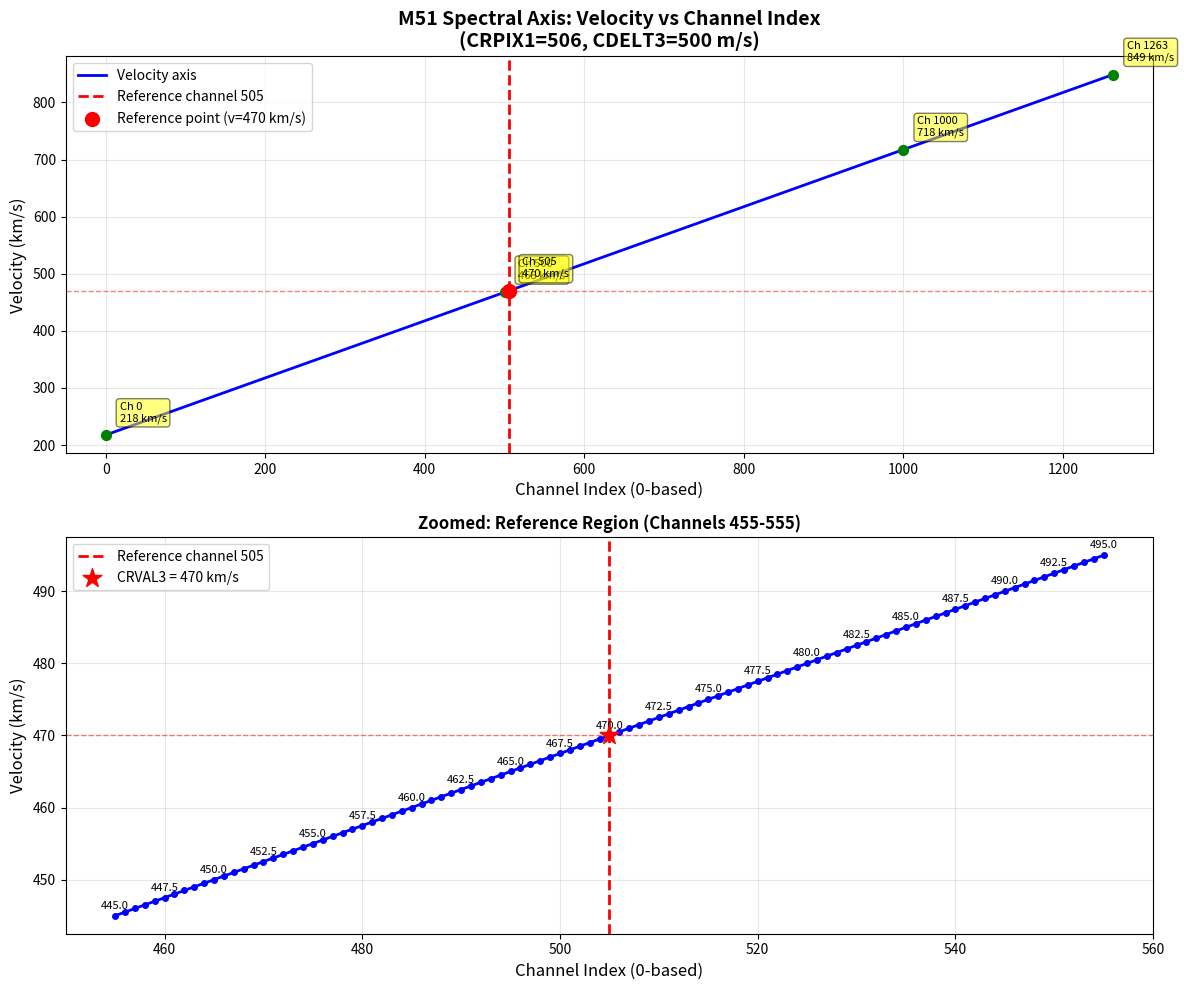

Python code for this plot: (Note: this script raises an exception after producing the figure.)
#!/usr/bin/env python3
"""
Visualize the velocity axis structure with CRPIX1 reference pixel.
This demonstrates how velocity maps to channel index.
"""

import numpy as np
import matplotlib.pyplot as plt

# M51 Spectral Parameters
CRVAL3 = 470000  # m/s (reference velocity)
CRPIX3 = 506     # FITS 1-indexed (≈506)
CDELT3 = 500     # m/s per channel
NAXIS3 = 1264    # total channels

# Convert CRPIX3 to 0-indexed
ref_channel_0indexed = CRPIX3 - 1  # ≈505

# Calculate velocity for each channel
channels = np.arange(NAXIS3)
velocities = CRVAL3 + (channels - ref_channel_0indexed) * CDELT3

# Convert to km/s for plotting
velocities_kms = velocities / 1000

# Create figure with two subplots
fig, (ax1, ax2) = plt.subplots(2, 1, figsize=(12, 10))

# Plot 1: Full velocity axis
ax1.plot(channels, velocities_kms, 'b-', linewidth=2, label='Velocity axis')
ax1.axvline(ref_channel_0indexed, color='r', linestyle='--', linewidth=2, label=f'Reference channel {ref_channel_0indexed:.0f}')
ax1.axhline(CRVAL3/1000, color='r', linestyle='--', linewidth=1, alpha=0.5)
ax1.scatter([ref_channel_0indexed], [CRVAL3/1000], color='r', s=100, zorder=5, label=f'Reference point (v={CRVAL3/1000:.0f} km/s)')

# Mark key channels
key_channels = [0, 500, 505, 1000, 1263]
for ch in key_channels:
    if ch < NAXIS3:
        v = CRVAL3 + (ch - ref_channel_0indexed) * CDELT3
        ax1.scatter([ch], [v/1000], color='green', s=50, zorder=4)
        ax1.annotate(f'Ch {ch}\n{v/1000:.0f} km/s', xy=(ch, v/1000), 
                    xytext=(10, 10), textcoords='offset points', fontsize=8,
                    bbox=dict(boxstyle='round,pad=0.3', facecolor='yellow', alpha=0.5))

ax1.set_xlabel('Channel Index (0-based)', fontsize=12)
ax1.set_ylabel('Velocity (km/s)', fontsize=12)
ax1.set_title('M51 Spectral Axis: Velocity vs Channel Index\n(CRPIX1=506, CDELT3=500 m/s)', fontsize=14, fontweight='bold')
ax1.grid(True, alpha=0.3)
ax1.legend(fontsize=10, loc='upper left')
ax1.set_xlim(-50, 1313)

# Plot 2: Zoomed in around reference channel
zoom_range = 50
zoom_start = max(0, ref_channel_0indexed - zoom_range)
zoom_end = min(NAXIS3, ref_channel_0indexed + zoom_range)

zoom_channels = channels[zoom_start:zoom_end+1]
zoom_velocities = velocities_kms[zoom_start:zoom_end+1]

ax2.plot(zoom_channels, zoom_velocities, 'b-', linewidth=2, marker='o', markersize=4)
ax2.axvline(ref_channel_0indexed, color='r', linestyle='--', linewidth=2, label=f'Reference channel {ref_channel_0indexed:.0f}')
ax2.axhline(CRVAL3/1000, color='r', linestyle='--', linewidth=1, alpha=0.5)
ax2.scatter([ref_channel_0indexed], [CRVAL3/1000], color='r', s=200, marker='*', zorder=5, 
           label=f'CRVAL3 = {CRVAL3/1000:.0f} km/s')

# Annotate every 5 channels in zoom view
for ch in zoom_channels[::5]:
    v = CRVAL3 + (ch - ref_channel_0indexed) * CDELT3
    ax2.annotate(f'{v/1000:.1f}', xy=(ch, v/1000), 
                xytext=(0, 5), textcoords='offset points', fontsize=8, ha='center')

ax2.set_xlabel('Channel Index (0-based)', fontsize=12)
ax2.set_ylabel('Velocity (km/s)', fontsize=12)
ax2.set_title(f'Zoomed: Reference Region (Channels {zoom_start}-{zoom_end})', fontsize=12, fontweight='bold')
ax2.grid(True, alpha=0.3)
ax2.legend(fontsize=10)

plt.tight_layout()
plt.savefig('/home/verbena/software/oi_zeigt/velocity_axis_visualization.png', dpi=150, bbox_inches='tight')
print("✓ Saved visualization to velocity_axis_visualization.png")

# Print detailed channel information
print("\n" + "="*70)
print("VELOCITY AXIS STRUCTURE - M51 DATASET")
print("="*70)
print(f"\nWCS Parameters:")
print(f"  CRVAL3 (reference velocity):     {CRVAL3:>10} m/s = {CRVAL3/1000:>7.1f} km/s")
print(f"  CRPIX3 (reference pixel):        {CRPIX3:>10.0f} (FITS 1-indexed)")
print(f"  CRPIX3 (0-indexed):              {ref_channel_0indexed:>10.1f}")
print(f"  CDELT3 (velocity step):          {CDELT3:>10} m/s = {CDELT3/1000:>7.3f} km/s/ch")
print(f"  NAXIS3 (total channels):         {NAXIS3:>10}")

print(f"\nKey Channel Velocities:")
print(f"  {'Channel':<10} {'Velocity (m/s)':<20} {'Velocity (km/s)':<20}")
print(f"  {'-'*10} {'-'*20} {'-'*20}")

for ch in [0, 100, 200, 300, 400, 500, 505, 506, 600, 700, 800, 900, 1000, 1100, 1200, 1263]:
    v = CRVAL3 + (ch - ref_channel_0indexed) * CDELT3
    marker = " ← REFERENCE" if ch == int(ref_channel_0indexed) else ""
    print(f"  {ch:<10} {v:<20.0f} {v/1000:<20.2f}{marker}")

print(f"\nVelocity Range:")
v_first = CRVAL3 + (0 - ref_channel_0indexed) * CDELT3
v_last = CRVAL3 + (NAXIS3-1 - ref_channel_0indexed) * CDELT3
print(f"  First channel (0):       {v_first/1000:>7.2f} km/s")
print(f"  Last channel ({NAXIS3-1}):      {v_last/1000:>7.2f} km/s")
print(f"  Total span:              {(v_last - v_first)/1000:>7.2f} km/s")

print("\n" + "="*70)
